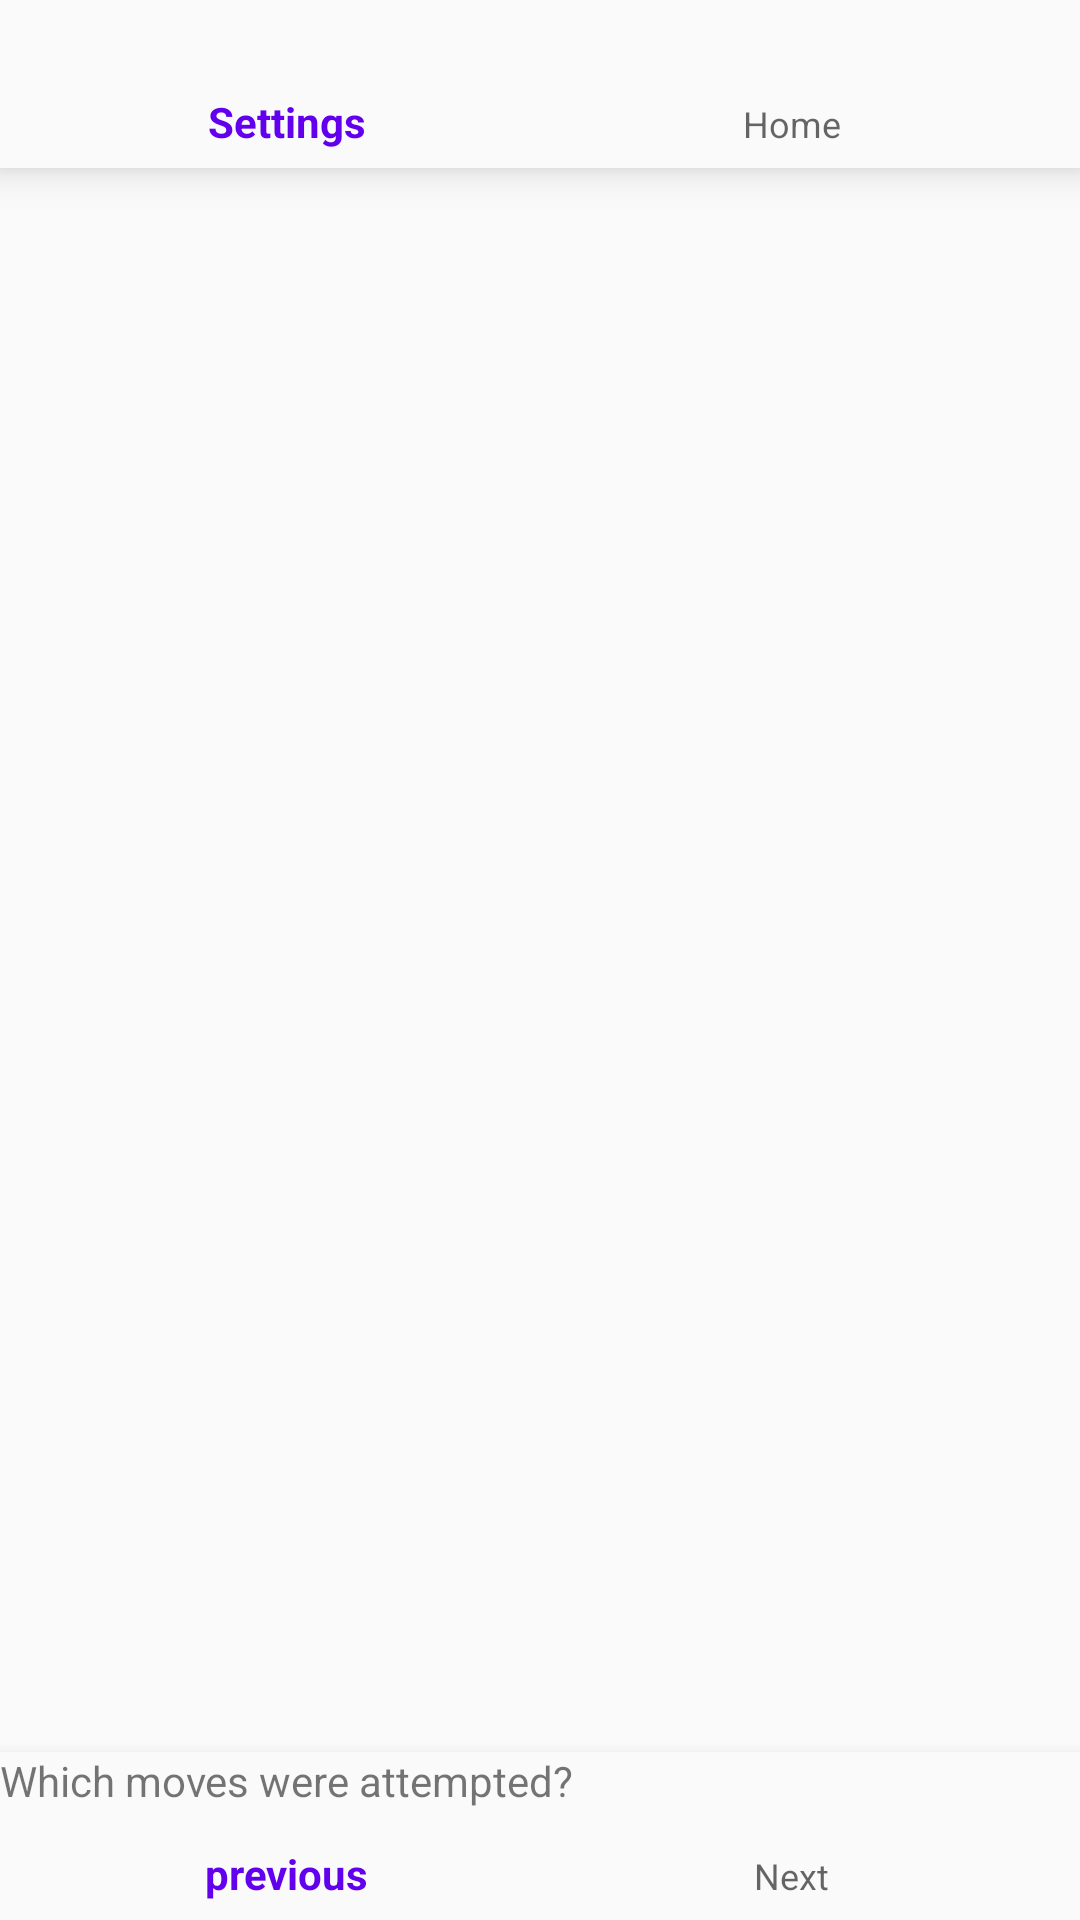

Reconstruct the res/layout file that produces this screen, plus the resources it refers to.
<!-- AndroidManifest.xml: application theme AppTheme -->
<!-- res/layout/activity_eval_moves_attempted.xml -->
<?xml version="1.0" encoding="utf-8"?>
<android.support.constraint.ConstraintLayout xmlns:android="http://schemas.android.com/apk/res/android"
    xmlns:app="http://schemas.android.com/apk/res-auto"
    xmlns:tools="http://schemas.android.com/tools"
    android:id="@+id/container"
    android:layout_width="match_parent"
    android:layout_height="match_parent"
    tools:context="team5.bjj.EvalMovesAttempted">

    <android.support.design.widget.BottomNavigationView
        android:id="@+id/settings_home"
        android:layout_width="0dp"
        android:layout_height="wrap_content"
        android:background="?android:attr/windowBackground"
        android:touchscreenBlocksFocus="false"
        android:transitionGroup="false"
        app:layout_constraintHorizontal_bias="0.0"
        app:layout_constraintLeft_toLeftOf="parent"
        app:layout_constraintRight_toRightOf="parent"
        app:layout_constraintTop_toTopOf="parent"
        app:menu="@menu/settings_home_navigation" />

    

    <android.support.design.widget.BottomNavigationView
        android:id="@+id/search_new_strategy_eval"
        android:layout_width="0dp"
        android:layout_height="wrap_content"
        android:background="?android:attr/windowBackground"
        android:touchscreenBlocksFocus="false"
        android:transitionGroup="false"
        app:layout_constraintBottom_toBottomOf="parent"
        app:layout_constraintHorizontal_bias="0.0"
        app:layout_constraintLeft_toLeftOf="parent"
        app:layout_constraintRight_toRightOf="parent"
        app:menu="@menu/previous_next_navigation" >

        <TextView
            android:id="@+id/textView2"
            android:layout_width="wrap_content"
            android:layout_height="34dp"
            android:text="Which moves were attempted?" />
    </android.support.design.widget.BottomNavigationView>

    <ExpandableListView
        android:id="@+id/expandable_list"
        android:layout_width="match_parent"
        android:layout_height="match_parent"
        android:layout_marginTop="58dp"
        android:groupIndicator="@drawable/settings_selector"
        android:transcriptMode="alwaysScroll"
        app:layout_constraintBottom_toTopOf="@+id/strategize_navigation_id"
        app:layout_constraintHorizontal_bias="0.0"
        app:layout_constraintLeft_toLeftOf="parent"
        app:layout_constraintRight_toRightOf="parent"
        app:layout_constraintTop_toBottomOf="@+id/settings_edit" />

</android.support.constraint.ConstraintLayout>
<!-- resources referenced by this layout -->
<resources>
  <!-- drawable settings_selector (drawable) -->
  <?xml version="1.0" encoding="utf-8"?>
      <selector xmlns:android="http://schemas.android.com/apk/res/android" >
          <item
              android:drawable="@drawable/arrow_down"
              android:state_empty="true"/>
          <item
              android:drawable="@drawable/arrow_right"
              android:state_expanded="true"/>
      </selector>
  
      
  <style name="AppTheme" parent="Theme.AppCompat.Light.DarkActionBar">
          
          <item name="colorPrimary">@color/colorPrimary</item>
          <item name="colorPrimaryDark">@color/colorPrimaryDark</item>
          <item name="colorAccent">@color/colorAccent</item>
          <item name="android:windowTranslucentNavigation">false</item>
      </style>
  <!-- drawable arrow_down (drawable) -->
  <?xml version="1.0" encoding="utf-8"?>
  <selector xmlns:android="http://schemas.android.com/apk/res/android">
      <layer-list xmlns:android="http://schemas.android.com/apk/res/android" >
          <item>
              <rotate
                  android:fromDegrees="45"
                  android:pivotX="230%"
                  android:pivotY="27%"
                  android:toDegrees="45" >
                  <shape android:shape="rectangle" >
                      <stroke
                          android:width="10dp"
                          android:color="#00000000" />
  
                      <solid android:color="#00ACED" />
                  </shape>
              </rotate>
          </item>
      </layer-list>
  </selector>
  <!-- not gathered from this repository: default colours our renderer supplied (Android Studio template values) -->
  <color name="colorPrimary">#FF6200EE</color>
  <color name="colorPrimaryDark">#FF3700B3</color>
  <color name="colorAccent">#FF03DAC5</color>
</resources>
